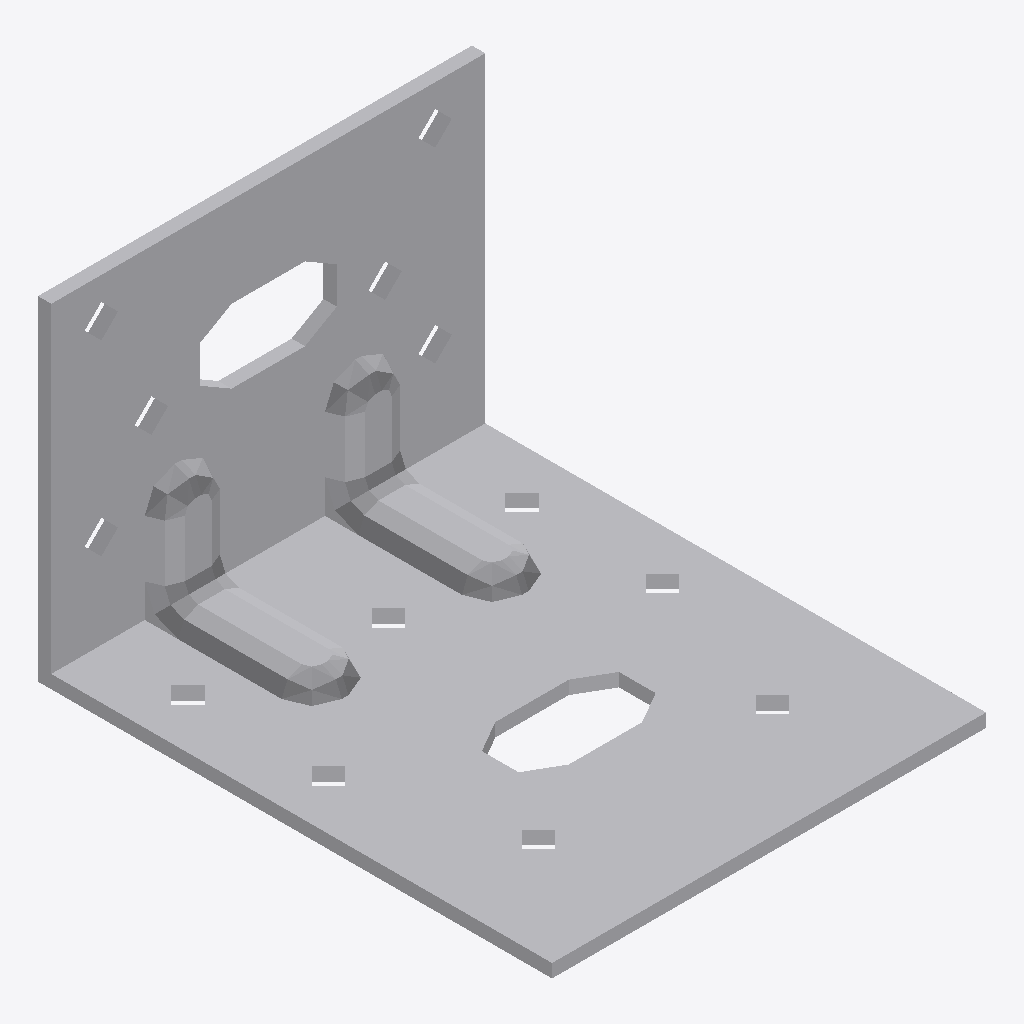
Isometric view of an IFC building model (IFC-SPF (STEP), schema IFC2X3, length unit foot), seen from the south-west, elements coloured by IFC class: 1 other element (light grey).
Extent 0.065 m × 0.077 m × 0.050 m (x, y, z). Storeys (1): Level 1 at 0.00 m. Elements (1): 1 IfcBuildingElementProxy.

HEADER;
FILE_DESCRIPTION(('ViewDefinition [CoordinationView]'),'2;1');
FILE_NAME('','2023-03-17T13:30:04',(''),(''),'The EXPRESS Data Manager Version 5.01.0100.02.64','20130308_1515(x64) - Exporter 2014.0.2013.0308 -','');
FILE_SCHEMA(('IFC2X3'));
ENDSEC;
DATA;
#87=IFCPROJECT('2yLul87gL9fOfpfh9sWEiD',#41,'',$,$,'S:\\@Technology\\9.BIMCAD EU\\2.PROJECTS\\ES-226165 BIMCAD EU_47 model first batch\\Working\\3D with Holes\\RFA 3D\\C_E5_2_3D_Cad_MULT_Prod.ifc','',(#76,#84),#71);
#4020=IFCSITE('2yLul87gL9fOfpfh9sWEiF',#41,'Default',$,'',#4019,$,$,.ELEMENT.,(42,24,53,508911),(-71,-15,-29,-58837),0.0,$,$);
#97=IFCBUILDING('2yLul87gL9fOfpfh9sWEiC',#41,'',$,$,#32,$,'',.ELEMENT.,$,$,#93);
#106=IFCBUILDINGSTOREY('2yLul87gL9fOfpfhA9Vn58',#41,'Level 1',$,$,#104,$,'Level 1',.ELEMENT.,0.0);
#3924=IFCBUILDINGELEMENTPROXY('26AJtlApH3dObotf8ivDpL',#41,'C_E5_2_3D_Cad_MULT_Prod:C_E5_2_3D_Cad_MULT_Prod:107582',$,'C_E5_2_3D_Cad_MULT_Prod',#3922,#3917,'107582',.ELEMENT.);
ENDSEC;
